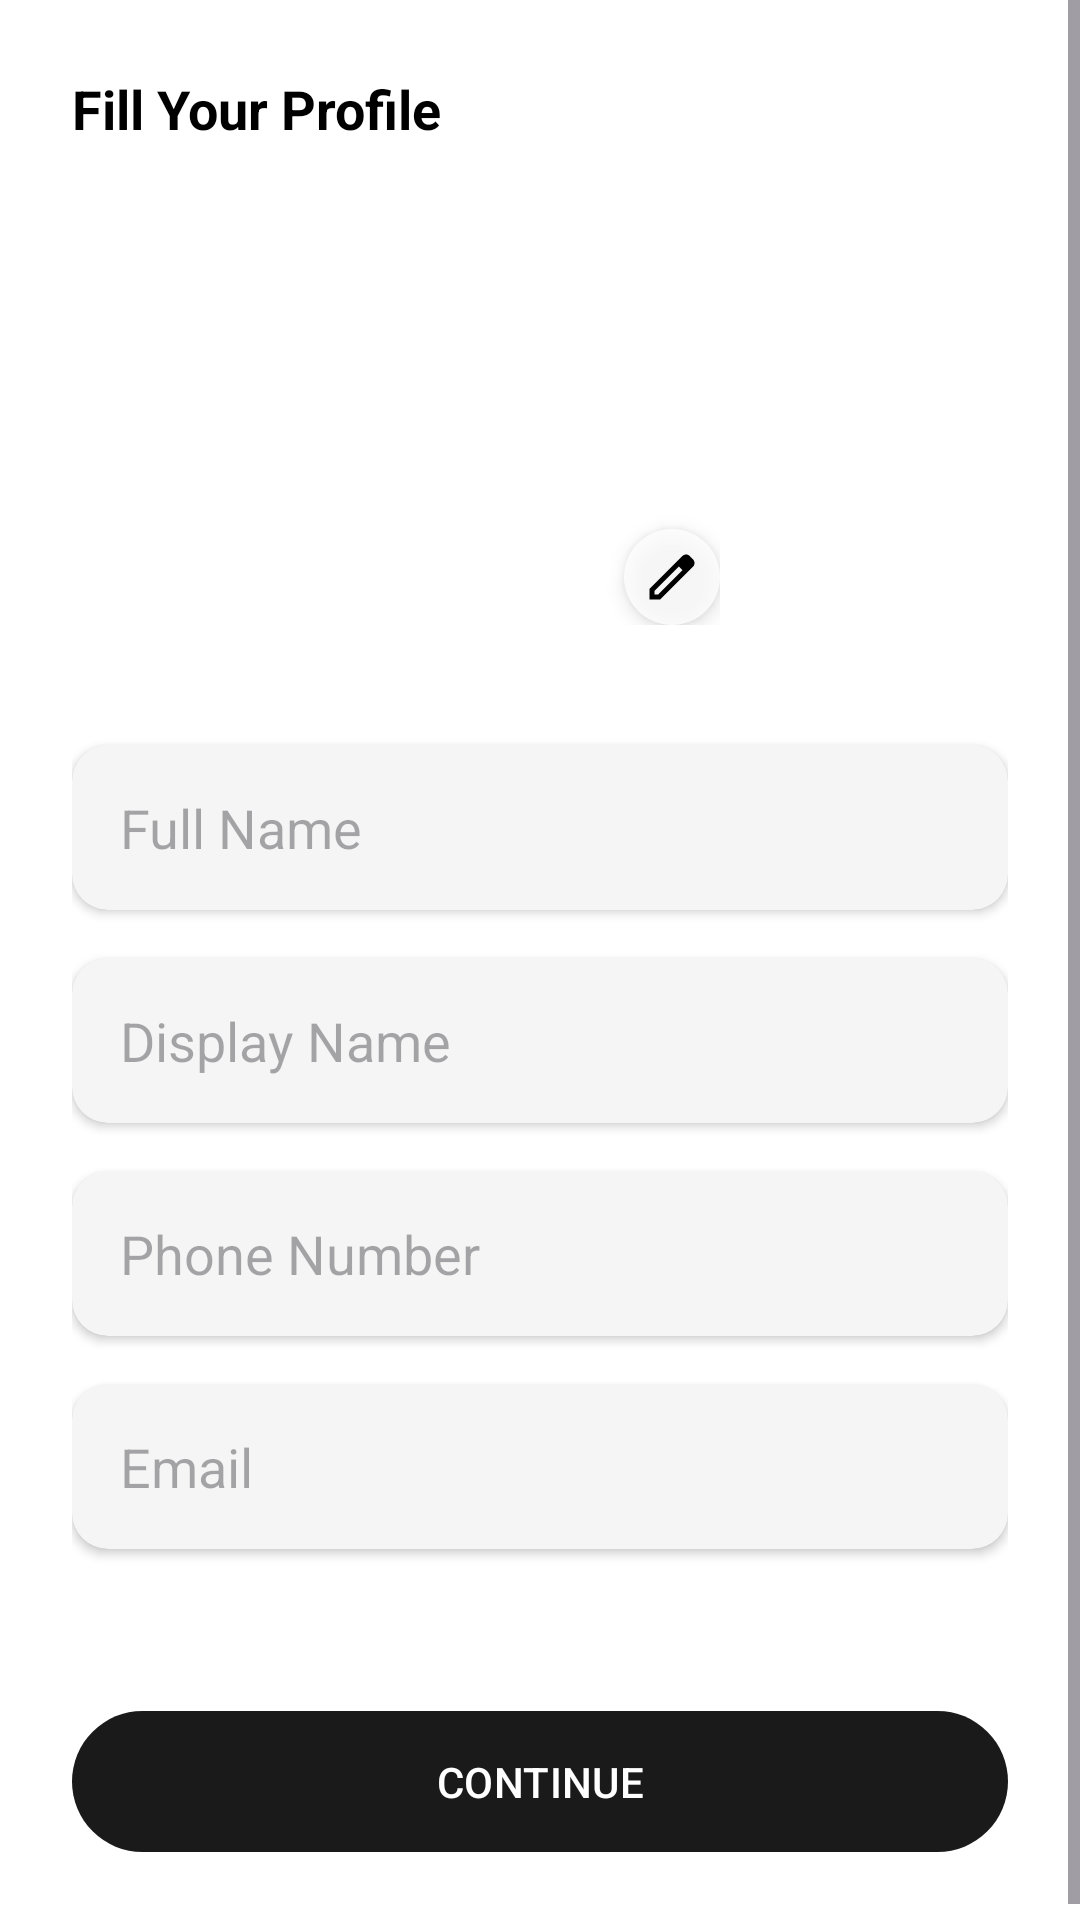

The Android layout XML behind this screen, and the referenced resources:
<!-- AndroidManifest.xml: application theme Base.Theme.BuildScapes -->
<!-- res/layout/fragment_setup_profile.xml -->
<?xml version="1.0" encoding="utf-8"?>
<ScrollView xmlns:android="http://schemas.android.com/apk/res/android"
    xmlns:app="http://schemas.android.com/apk/res-auto"
    xmlns:tools="http://schemas.android.com/tools"
    android:layout_width="match_parent"
    android:layout_height="match_parent"
    android:background="@android:color/white"
    android:fillViewport="true">

    <androidx.constraintlayout.widget.ConstraintLayout
        android:layout_width="match_parent"
        android:layout_height="wrap_content"
        android:padding="24dp">

        <TextView
            android:id="@+id/tvHeader"
            android:layout_width="wrap_content"
            android:layout_height="wrap_content"
            android:text="Fill Your Profile"
            android:textStyle="bold"
            android:textSize="18sp"
            android:textColor="@android:color/black"
            android:layout_marginStart="16dp" />

        <FrameLayout
            android:id="@+id/layoutAvatar"
            android:layout_width="120dp"
            android:layout_height="120dp"
            android:layout_marginTop="40dp"
            app:layout_constraintTop_toBottomOf="@id/tvHeader"
            app:layout_constraintStart_toStartOf="parent"
            app:layout_constraintEnd_toEndOf="parent">

            <com.google.android.material.imageview.ShapeableImageView
                android:id="@+id/ivProfileImage"
                android:layout_width="match_parent"
                android:layout_height="match_parent"
                android:src="@drawable/ic_launcher_background"
                android:scaleType="centerCrop"
                app:shapeAppearanceOverlay="@style/CircleImageStyle"
                android:padding="2dp"
                android:background="@drawable/bg_circle_white"/>

            <ImageView
                android:layout_width="32dp"
                android:layout_height="32dp"
                android:src="@drawable/ic_edit"
                android:background="@drawable/bg_circle_white"
                android:padding="6dp"
                android:layout_gravity="bottom|end"
                android:elevation="4dp"/>
        </FrameLayout>

        <com.google.android.material.card.MaterialCardView
            android:id="@+id/cardFullName"
            android:layout_width="match_parent"
            android:layout_height="55dp"
            app:cardCornerRadius="12dp"
            app:cardElevation="2dp"
            app:cardBackgroundColor="#F5F5F5"
            app:strokeWidth="0dp"
            android:layout_marginTop="40dp"
            app:layout_constraintTop_toBottomOf="@id/layoutAvatar">

            <EditText
                android:id="@+id/etFullName"
                android:layout_width="match_parent"
                android:layout_height="match_parent"
                android:background="@null"
                android:hint="Full Name"
                android:paddingHorizontal="16dp"
                android:inputType="textPersonName"/>
        </com.google.android.material.card.MaterialCardView>

        <com.google.android.material.card.MaterialCardView
            android:id="@+id/cardDisplayName"
            android:layout_width="match_parent"
            android:layout_height="55dp"
            app:cardCornerRadius="12dp"
            app:cardElevation="2dp"
            app:cardBackgroundColor="#F5F5F5"
            app:strokeWidth="0dp"
            android:layout_marginTop="16dp"
            app:layout_constraintTop_toBottomOf="@id/cardFullName">

            <EditText
                android:id="@+id/etDisplayName"
                android:layout_width="match_parent"
                android:layout_height="match_parent"
                android:background="@null"
                android:hint="Display Name"
                android:paddingHorizontal="16dp"
                android:inputType="textPersonName"/>
        </com.google.android.material.card.MaterialCardView>

        <com.google.android.material.card.MaterialCardView
            android:id="@+id/cardPhone"
            android:layout_width="match_parent"
            android:layout_height="55dp"
            app:cardCornerRadius="12dp"
            app:cardElevation="2dp"
            app:cardBackgroundColor="#F5F5F5"
            app:strokeWidth="0dp"
            android:layout_marginTop="16dp"
            app:layout_constraintTop_toBottomOf="@id/cardDisplayName">

            <EditText
                android:id="@+id/etPhone"
                android:layout_width="match_parent"
                android:layout_height="match_parent"
                android:background="@null"
                android:hint="Phone Number"
                android:paddingHorizontal="16dp"
                android:inputType="phone"/>
        </com.google.android.material.card.MaterialCardView>

        <com.google.android.material.card.MaterialCardView
            android:id="@+id/cardEmail"
            android:layout_width="match_parent"
            android:layout_height="55dp"
            app:cardCornerRadius="12dp"
            app:cardElevation="2dp"
            app:cardBackgroundColor="#F5F5F5"
            app:strokeWidth="0dp"
            android:layout_marginTop="16dp"
            app:layout_constraintTop_toBottomOf="@id/cardPhone">

            <EditText
                android:id="@+id/etProfileEmail"
                android:layout_width="match_parent"
                android:layout_height="match_parent"
                android:background="@null"
                android:hint="Email"
                android:paddingHorizontal="16dp"
                android:inputType="textEmailAddress"/>
        </com.google.android.material.card.MaterialCardView>

        <com.google.android.material.button.MaterialButton
            android:id="@+id/btnContinue"
            android:layout_width="match_parent"
            android:layout_height="55dp"
            android:text="CONTINUE"
            app:cornerRadius="30dp"
            app:backgroundTint="#1A1A1A"
            android:layout_marginTop="50dp"
            app:layout_constraintTop_toBottomOf="@id/cardEmail"
            app:layout_constraintBottom_toBottomOf="parent"/>

    </androidx.constraintlayout.widget.ConstraintLayout>
</ScrollView>
<!-- resources referenced by this layout -->
<resources>
  <!-- drawable bg_circle_white (drawable) -->
  <?xml version="1.0" encoding="utf-8"?>
  <shape
      xmlns:android="http://schemas.android.com/apk/res/android"
      android:shape="oval">
      <solid android:color="#CCFFFFFF"/>
  </shape>
  <!-- drawable ic_edit (drawable) -->
  <vector xmlns:android="http://schemas.android.com/apk/res/android"
      android:width="24dp"
      android:height="24dp"
      android:viewportWidth="960"
      android:viewportHeight="960">
    <path
        android:pathData="M200,760h57l391,-391 -57,-57 -391,391v57ZM120,840v-170l528,-527q12,-11 26.5,-17t30.5,-6q16,0 31,6t26,18l55,56q12,11 17.5,26t5.5,30q0,16 -5.5,30.5T817,313L290,840L120,840ZM760,256 L704,200 760,256ZM619,341 L591,312 648,369 619,341Z"
        android:fillColor="@android:color/black"/>
  </vector>
  <style name="CircleImageStyle">
          <item name="cornerFamily">rounded</item>
          <item name="cornerSize">50%</item>
      </style>
  <style name="Base.Theme.BuildScapes" parent="Theme.Material3.DayNight.NoActionBar">
          <item name="colorPrimary">@color/black</item> </style>
  <color name="black">#000000</color>
</resources>
